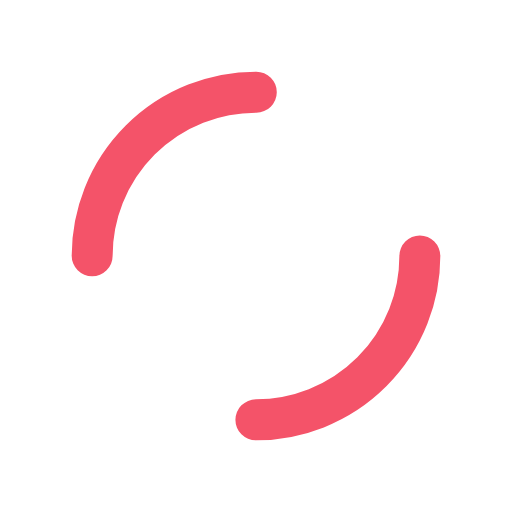
t = 0.00 s
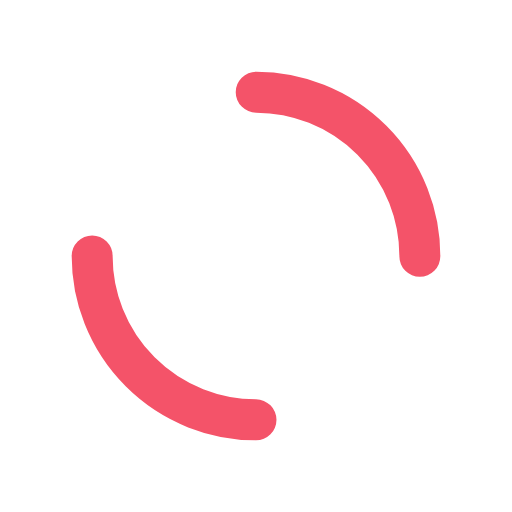
t = 0.25 s
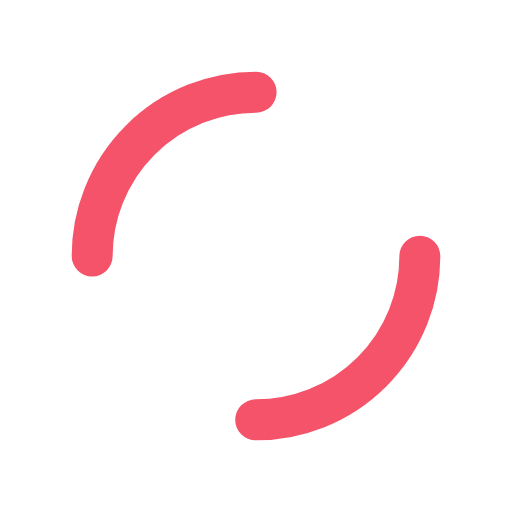
t = 0.50 s
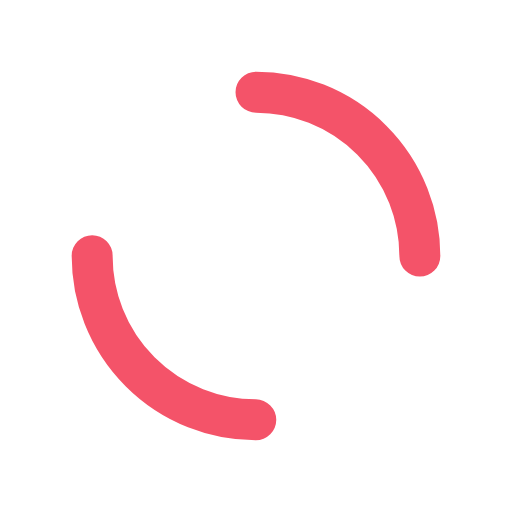
t = 0.75 s

The animated SVG that drew these frames (rendered in a browser with its animation timeline set to each time). Animation: 1 SMIL element (animateTransform=1); one cycle of 1.00 s, repeats indefinitely.

<?xml version="1.0" encoding="utf-8"?>
<svg width="100%" height="100%" xmlns="http://www.w3.org/2000/svg" xmlns:xlink="http://www.w3.org/1999/xlink" style="margin: auto; background: none; display: block; shape-rendering: auto;" viewBox="0 0 100 100" preserveAspectRatio="xMidYMid">
<circle cx="50" cy="50" r="32" stroke-width="8" stroke="#f45369" stroke-dasharray="50.26548245743669 50.26548245743669" fill="none" stroke-linecap="round">
  <animateTransform attributeName="transform" type="rotate" repeatCount="indefinite" dur="1s" keyTimes="0;1" values="0 50 50;360 50 50"></animateTransform>
</circle>
<!-- [ldio] generated by https://loading.io/ --></svg>
